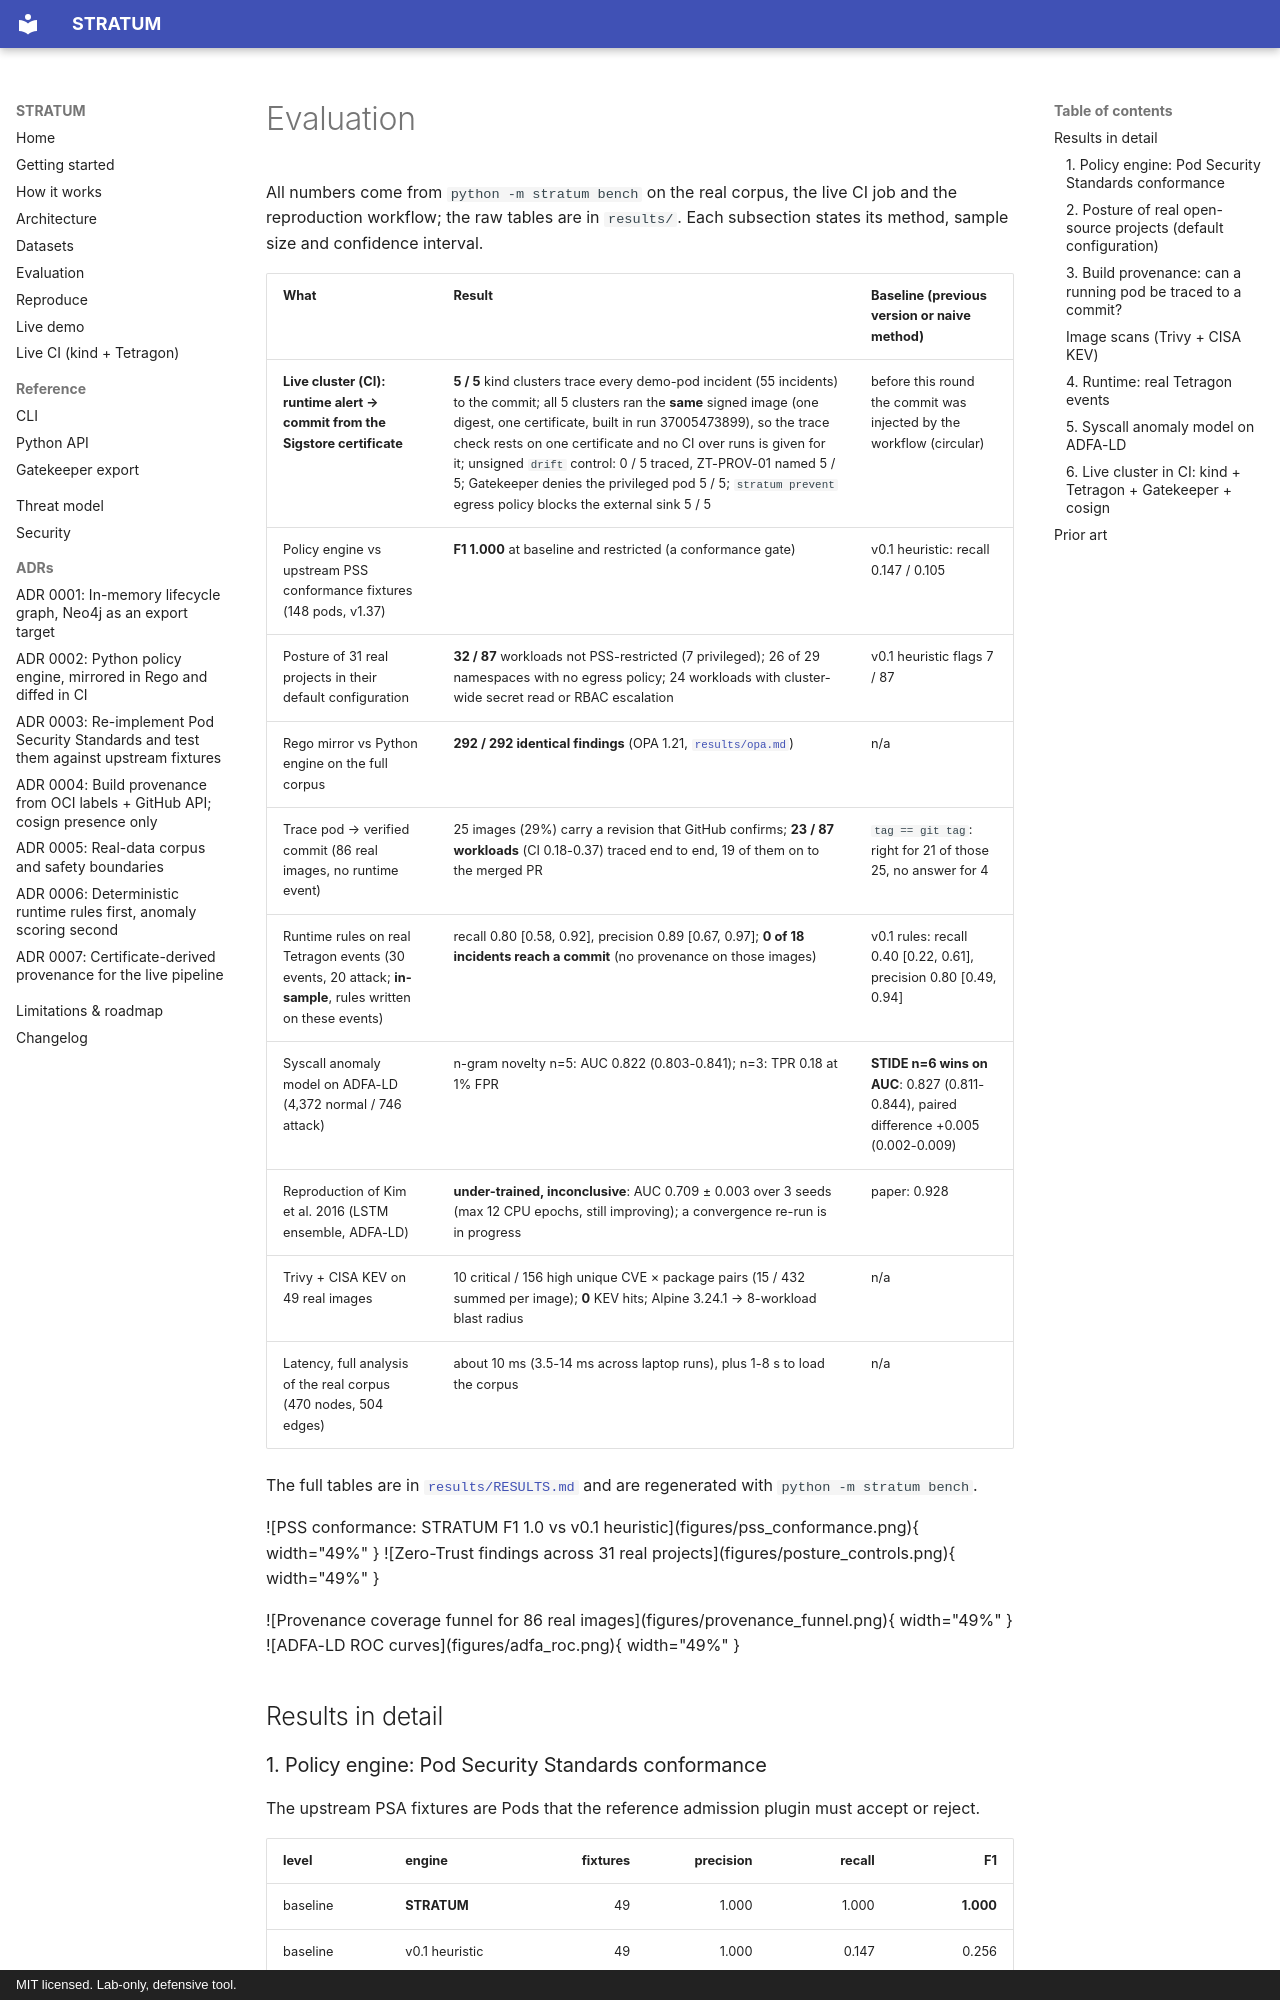

repository: rakshit-737/stratum · page: benchmarks/index.html · generator: mkdocs · copyright: MIT licensed. Lab-only, defensive tool.

# Evaluation

All numbers come from `python -m stratum bench` on the real corpus, the live CI job and the reproduction workflow; the raw tables are in `results/`. Each subsection states its method, sample size and confidence interval.


| What | Result | Baseline (previous version or naive method) |
|---|---|---|
| **Live cluster (CI): runtime alert → commit from the Sigstore certificate** | **5 / 5** kind clusters trace every demo-pod incident (55 incidents) to the commit; all 5 clusters ran the **same** signed image (one digest, one certificate, built in run 37005473899), so the trace check rests on one certificate and no CI over runs is given for it; unsigned `drift` control: 0 / 5 traced, ZT-PROV-01 named 5 / 5; Gatekeeper denies the privileged pod 5 / 5; `stratum prevent` egress policy blocks the external sink 5 / 5 | before this round the commit was injected by the workflow (circular) |
| Policy engine vs upstream PSS conformance fixtures (148 pods, v1.37) | **F1 1.000** at baseline and restricted (a conformance gate) | v0.1 heuristic: recall 0.147 / 0.105 |
| Posture of 31 real projects in their default configuration | **32 / 87** workloads not PSS-restricted (7 privileged); 26 of 29 namespaces with no egress policy; 24 workloads with cluster-wide secret read or RBAC escalation | v0.1 heuristic flags 7 / 87 |
| Rego mirror vs Python engine on the full corpus | **292 / 292 identical findings** (OPA 1.21, [`results/opa.md`](https://github.com/rakshit-737/stratum/blob/main/results/opa.md)) | n/a |
| Trace pod → verified commit (86 real images, no runtime event) | 25 images (29%) carry a revision that GitHub confirms; **23 / 87 workloads** (CI 0.18-0.37) traced end to end, 19 of them on to the merged PR | `tag == git tag`: right for 21 of those 25, no answer for 4 |
| Runtime rules on real Tetragon events (30 events, 20 attack; **in-sample**, rules written on these events) | recall 0.80 [0.58, 0.92], precision 0.89 [0.67, 0.97]; **0 of 18 incidents reach a commit** (no provenance on those images) | v0.1 rules: recall 0.40 [0.22, 0.61], precision 0.80 [0.49, 0.94] |
| Syscall anomaly model on ADFA-LD (4,372 normal / 746 attack) | n-gram novelty n=5: AUC 0.822 (0.803-0.841); n=3: TPR 0.18 at 1% FPR | **STIDE n=6 wins on AUC**: 0.827 (0.811-0.844), paired difference +0.005 (0.002-0.009) |
| Reproduction of Kim et al. 2016 (LSTM ensemble, ADFA-LD) | **under-trained, inconclusive**: AUC 0.709 ± 0.003 over 3 seeds (max 12 CPU epochs, still improving); a convergence re-run is in progress | paper: 0.928 |
| Trivy + CISA KEV on 49 real images | 10 critical / 156 high unique CVE × package pairs (15 / 432 summed per image); **0** KEV hits; Alpine 3.24.1 → 8-workload blast radius | n/a |
| Latency, full analysis of the real corpus (470 nodes, 504 edges) | about 10 ms (3.5-14 ms across laptop runs), plus 1-8 s to load the corpus | n/a |

The full tables are in [`results/RESULTS.md`](https://github.com/rakshit-737/stratum/blob/main/results/RESULTS.md) and are regenerated with `python -m stratum bench`.

<p>
![PSS conformance: STRATUM F1 1.0 vs v0.1 heuristic](figures/pss_conformance.png){ width="49%" }
![Zero-Trust findings across 31 real projects](figures/posture_controls.png){ width="49%" }
</p>
<p>
![Provenance coverage funnel for 86 real images](figures/provenance_funnel.png){ width="49%" }
![ADFA-LD ROC curves](figures/adfa_roc.png){ width="49%" }
</p>


## Results in detail
